Run: headless pygame with SDL's dummy video driver; simulated clock (each Clock.tick advances the game by its frame time, no real sleeping); random seed 0; keys injected as events and as key.get_pressed() state; no mouse input.
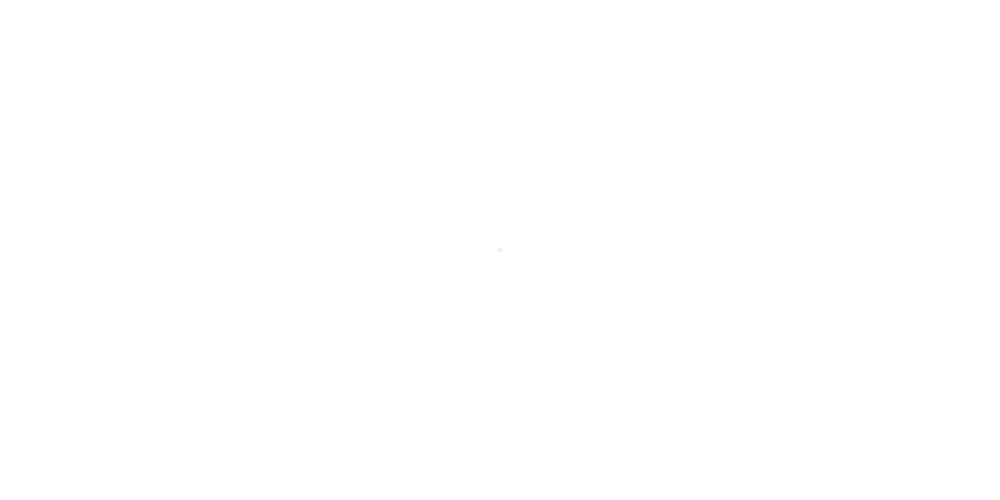
Frame 1 of 4 · flips 1–60 · no input
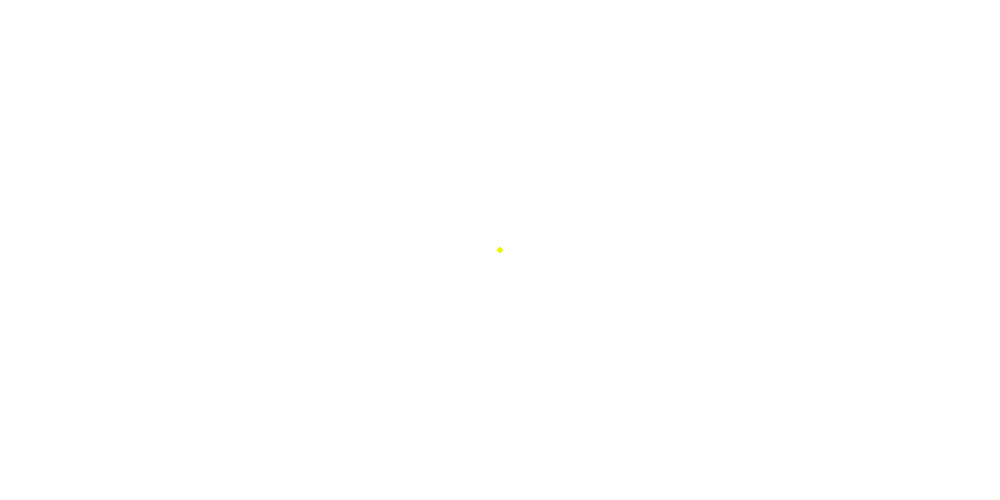
Frame 2 of 4 · flips 61–180 · tapped SPACE, RETURN · held RIGHT (→), D
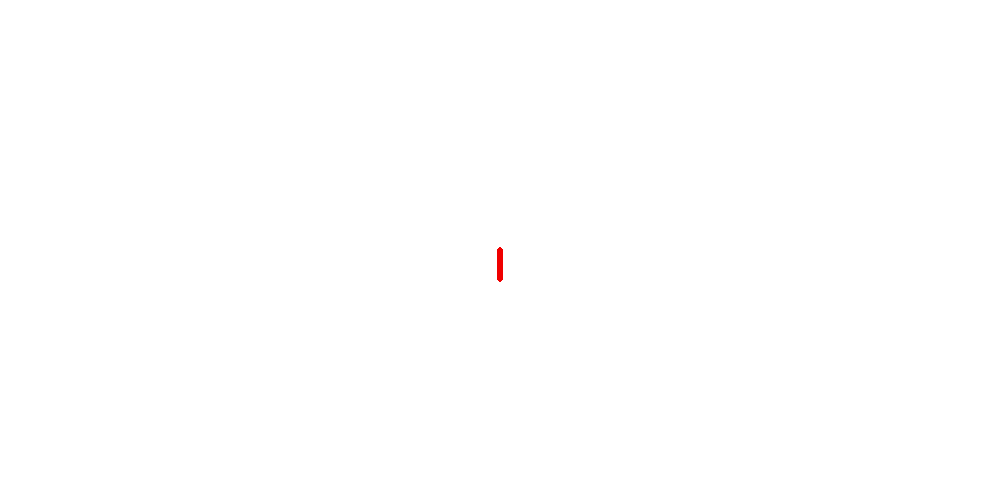
Frame 3 of 4 · flips 181–300 · held DOWN (↓), S
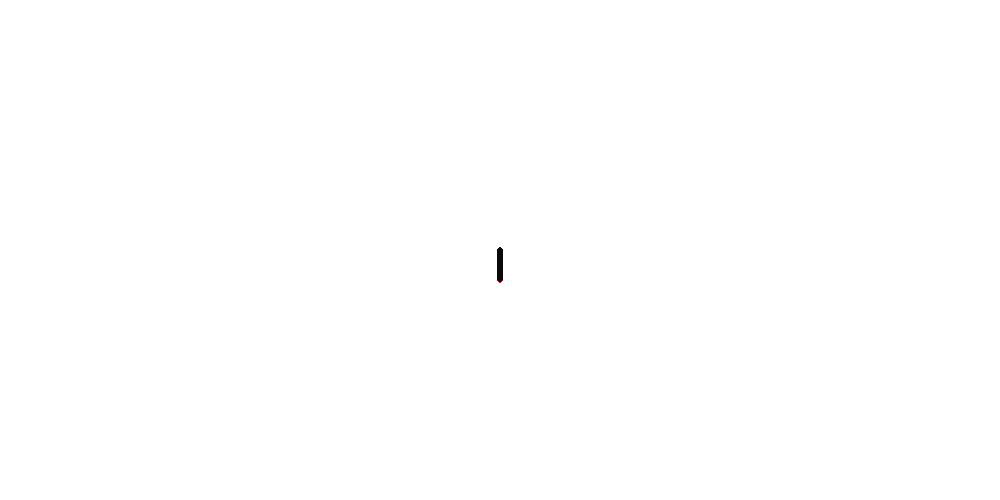
Frame 4 of 4 · flips 301–420 · held LEFT (←), A, UP (↑), W

The pygame program that drew these frames:


import pygame

l=1000
w=500
global r,b,g
r=240
g=240
b=240
flip=True
y=250
x=500
xDir=0
yDir=0
delay=5
running=True
global screen 
screen=pygame.display.set_mode((l,w))
screen.fill((255,255,255))
cooler_colour=False
while running: 
    colour=((r),(g),(b))
    pygame.draw.circle(screen,colour,(x,y),(3))
    if y>500:
        y=0
        
    elif y<0:
        y=500
       
    if x>1000:
        x=0
        
    elif x<0:
        x=1000
        
    
    for event in pygame.event.get():
            if event.type == pygame.QUIT: 
             running = False
            if event.type == pygame.KEYDOWN:
                if event.key == pygame.K_w:
                    yDir = -1
                    xDir = 0
                if event.key == pygame.K_a:
                    yDir = 0
                    xDir = -1
                if event.key == pygame.K_s:
                    yDir = 1
                    xDir = 0
                if event.key == pygame.K_d:
                    yDir = 0
                    xDir = 1
                if event.key == pygame.K_UP:
                    r=10
                    g=10
                    b=10
                if event.key == pygame.K_DOWN:
                    if cooler_colour==False:
                        g+=10
                        if g==250:
                            g=0
                    else:
                        while running==True:
                            g+=1
                if event.key == pygame.K_LEFT:
                    if cooler_colour==False:
                        r+=10
                        if r==250:
                            r=0
                    else:
                        while running==True:
                            r+=1

                if event.key == pygame.K_RIGHT:
                    if cooler_colour==False:
                        b+=10
                        if b==250:
                            b=0
                    else:
                        while running==True:
                            b+=1
                        
                if event.key == pygame.K_e:
                    if flip:
                        screen.fill((0,0,0))
                        flip=False
                    else:
                        screen.fill((255,255,255))
                        flip=True
                if event.key == pygame.K_q:
                    cooler_colour=True
                if event.key == pygame.K_SPACE:
                    xDir=0
                    yDir=0
    x = x + (0.25*xDir)
    y = y + (0.25*yDir)  
    print(cooler_colour,flip,r,g,b,)                 
    pygame.display.flip()
pygame.quit()
